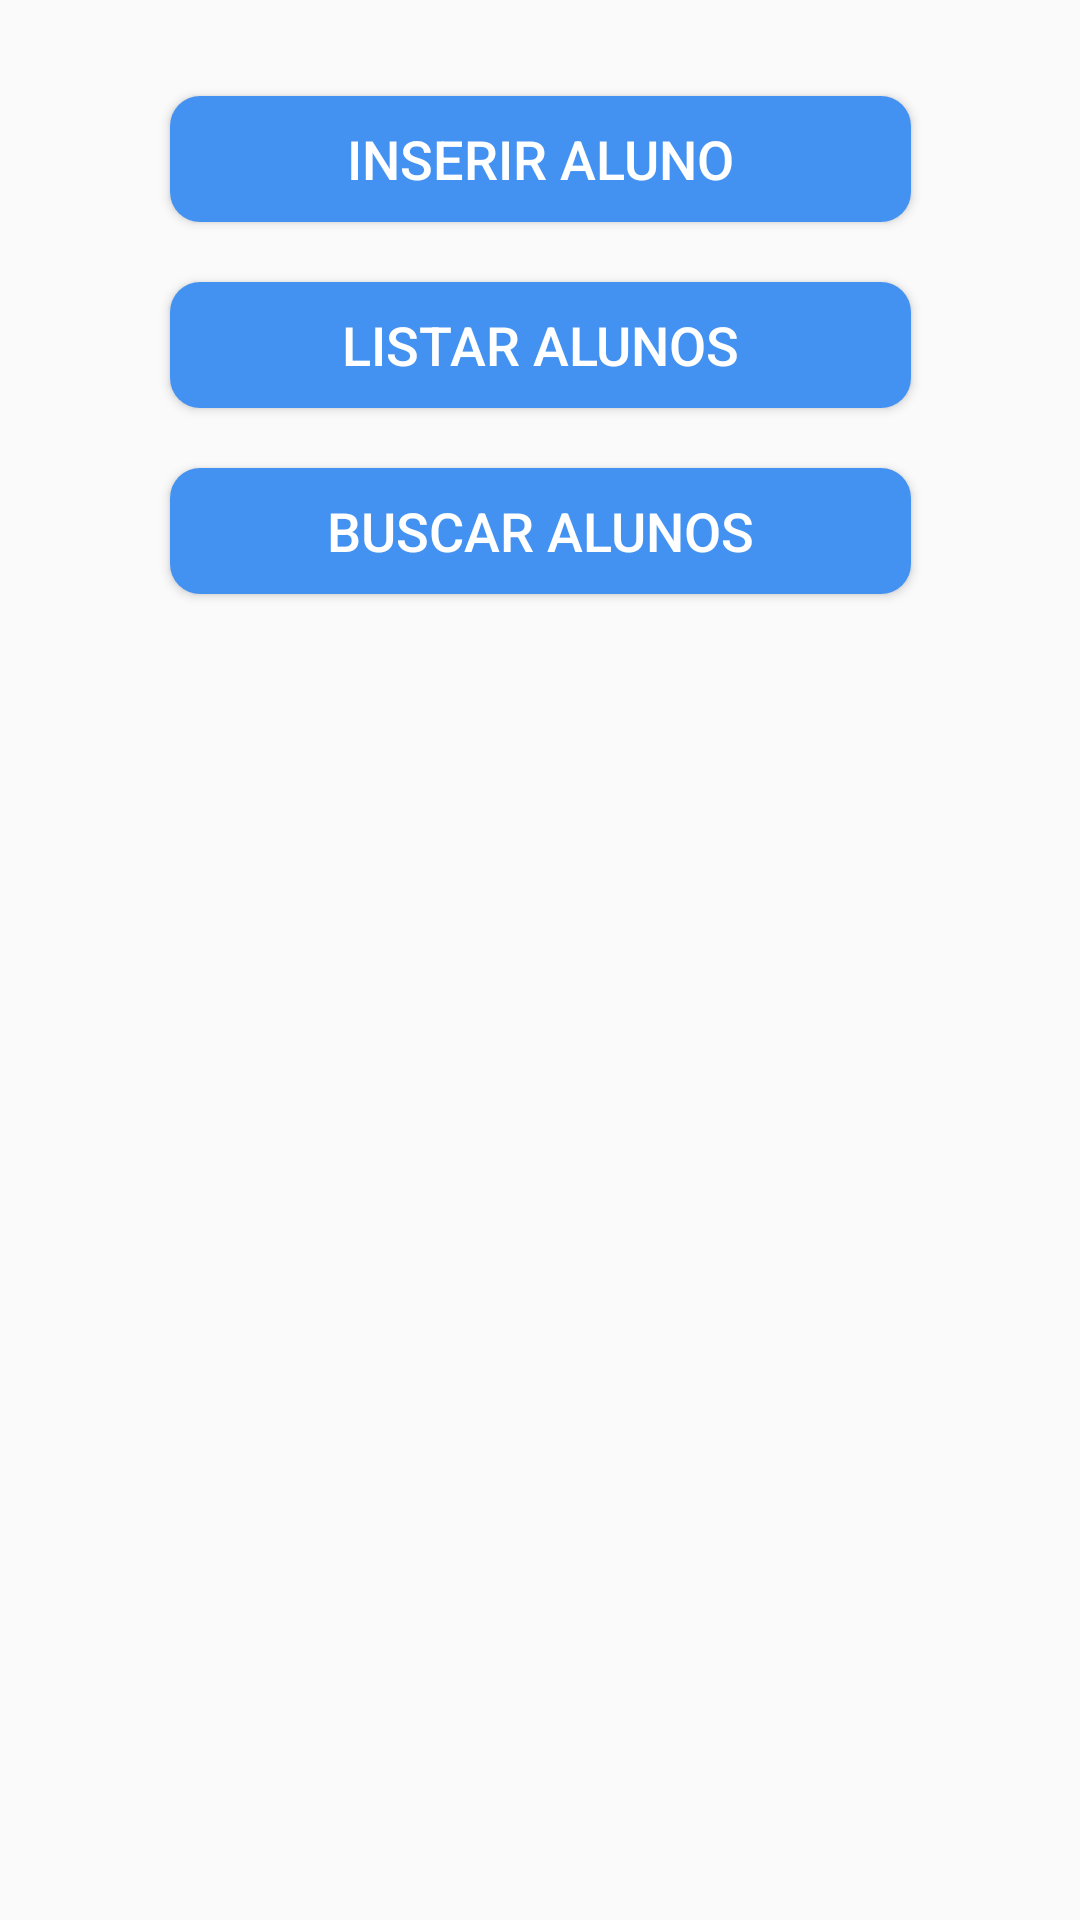

Layout XML and referenced resources for this Android screen:
<!-- AndroidManifest.xml: application theme AppTheme -->
<!-- res/layout/activity_aluno.xml -->
<?xml version="1.0" encoding="utf-8"?>
<androidx.constraintlayout.widget.ConstraintLayout xmlns:android="http://schemas.android.com/apk/res/android"
    xmlns:app="http://schemas.android.com/apk/res-auto"
    xmlns:tools="http://schemas.android.com/tools"
    android:layout_width="match_parent"
    android:layout_height="match_parent"
    tools:context=".views.aluno.MainAluno">

    <Button
        android:id="@+id/button8"
        android:layout_width="247dp"
        android:layout_height="42dp"
        android:layout_marginTop="32dp"
        android:onClick="InserirAlunos"
        android:text="Inserir Aluno"
        app:layout_constraintEnd_toEndOf="parent"
        app:layout_constraintStart_toStartOf="parent"
        app:layout_constraintTop_toTopOf="parent"
        android:textSize="18dp"
        android:textColor="#FFF"
        android:background="@drawable/custom_buttom"
        />

    <Button
        android:id="@+id/button9"
        android:layout_width="247dp"
        android:layout_height="42dp"
        android:layout_marginTop="20dp"
        android:onClick="ConsultarAlunos"
        android:text="Listar Alunos"
        app:layout_constraintEnd_toEndOf="parent"
        app:layout_constraintStart_toStartOf="parent"
        app:layout_constraintTop_toBottomOf="@+id/button8"
        android:textSize="18dp"
        android:textColor="#FFF"
        android:background="@drawable/custom_buttom"
        />

    <Button
        android:id="@+id/button10"
        android:layout_width="247dp"
        android:layout_height="42dp"
        android:layout_marginTop="20dp"
        android:onClick="BuscarAluno"
        android:text="Buscar Alunos"
        app:layout_constraintEnd_toEndOf="parent"
        app:layout_constraintStart_toStartOf="parent"
        app:layout_constraintTop_toBottomOf="@+id/button9"
        android:textSize="18dp"
        android:textColor="#FFF"
        android:background="@drawable/custom_buttom"
        />

</androidx.constraintlayout.widget.ConstraintLayout>
<!-- resources referenced by this layout -->
<resources>
  <!-- drawable custom_buttom (drawable) -->
  <?xml version="1.0" encoding="utf-8"?>
  <shape xmlns:android="http://schemas.android.com/apk/res/android" android:shape="rectangle">
      <solid android:color="#4392f1"/>
      <corners android:radius="10dp"/>
  </shape>
  <style name="AppTheme" parent="Theme.AppCompat.DayNight.DarkActionBar">
          
          <item name="colorPrimary">#5680CF</item>
          <item name="colorPrimaryDark">#093078</item>
          <item name="colorAccent">#5680CF</item>
      </style>
</resources>
